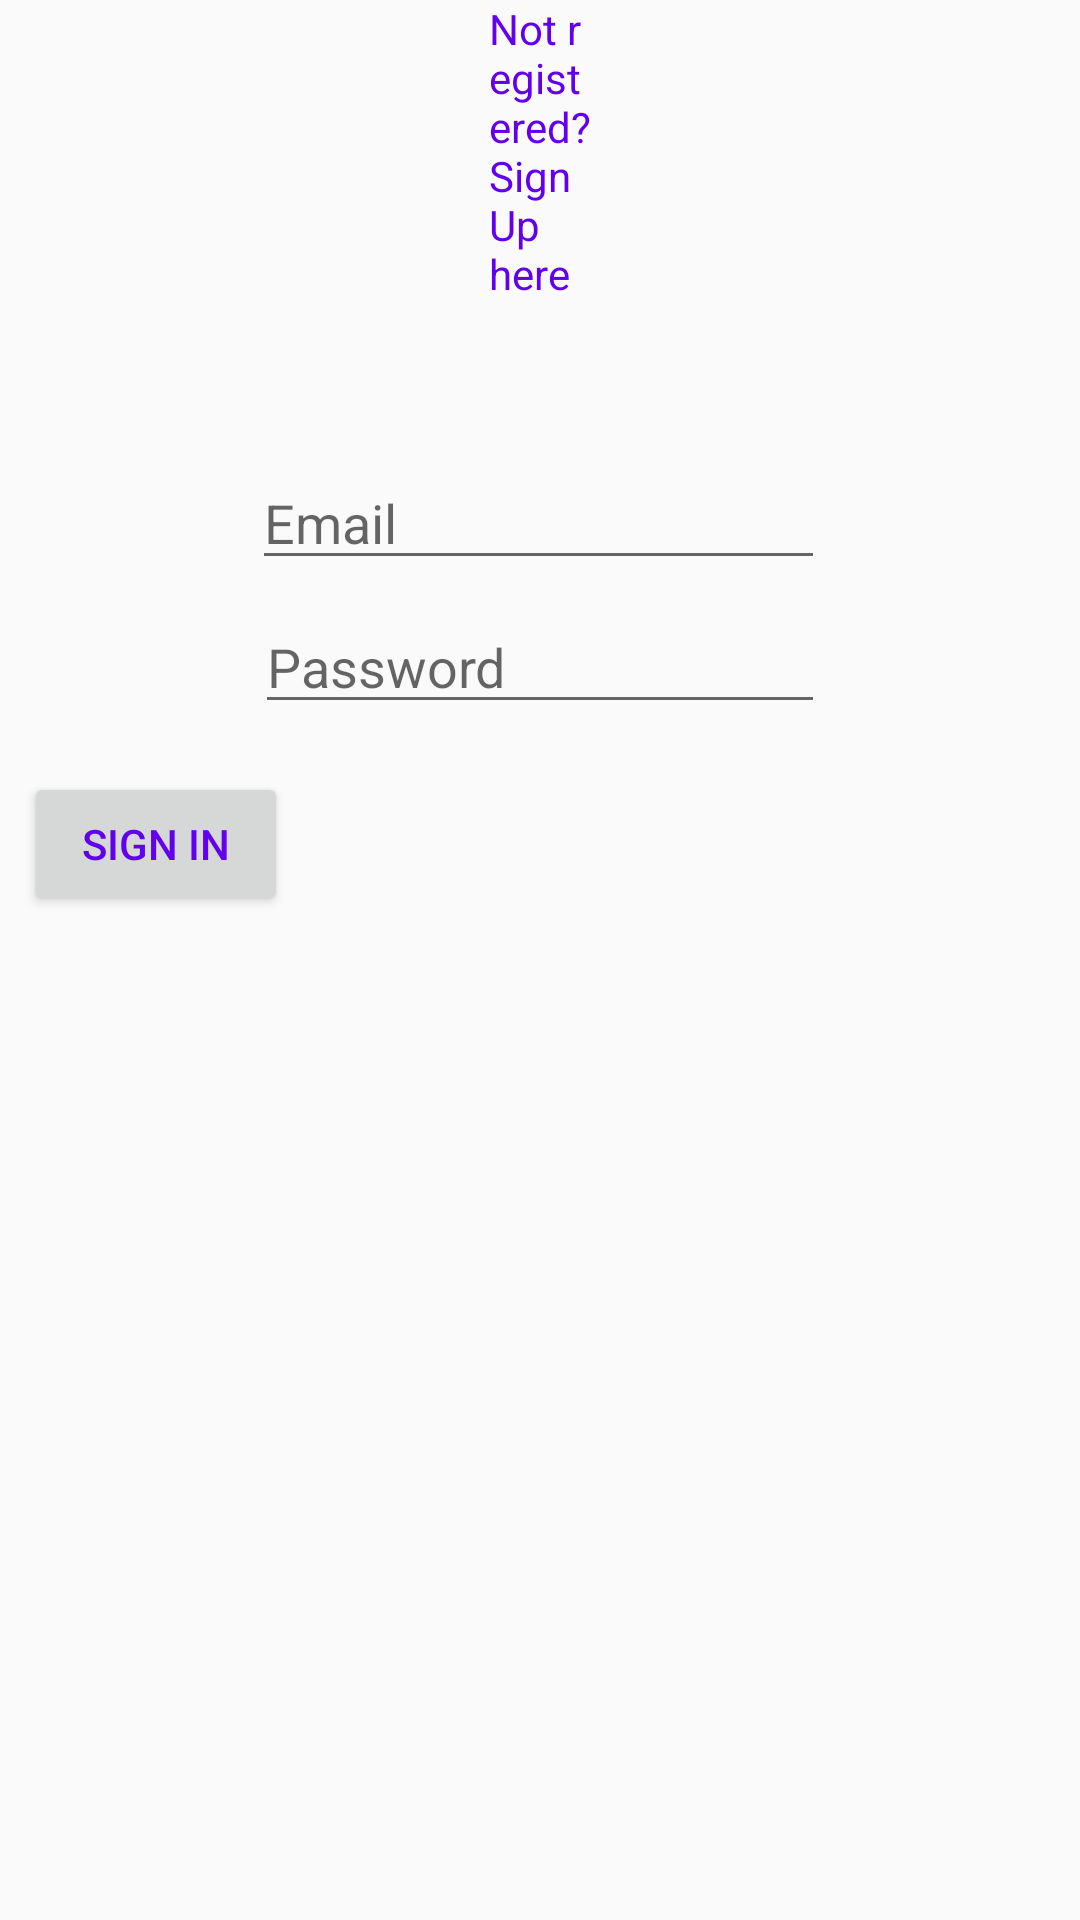

Here is an Android app screen rendered from its layout file. Give the layout XML and the strings, colors and styles it references.
<!-- AndroidManifest.xml: application theme AppTheme -->
<!-- res/layout/activity_login.xml -->
<?xml version="1.0" encoding="utf-8"?>
<RelativeLayout xmlns:android="http://schemas.android.com/apk/res/android"
    xmlns:app="http://schemas.android.com/apk/res-auto"
    xmlns:tools="http://schemas.android.com/tools"
    android:layout_width="match_parent"
    android:layout_height="match_parent"
    tools:context="com.example.proj.LoginActivity">


    <EditText
        android:id="@+id/editText"
        android:layout_width="wrap_content"
        android:layout_height="wrap_content"
        android:layout_marginBottom="313dp"
        android:layout_marginEnd="85dp"
        android:layout_marginRight="85dp"
        android:layout_marginStart="84dp"
        android:layout_marginLeft="84dp"
        android:layout_marginTop="152dp"
        android:ems="10"
        android:hint="Email"
        android:inputType="textEmailAddress"
        app:layout_constraintBottom_toBottomOf="parent"
        app:layout_constraintEnd_toEndOf="parent"
        app:layout_constraintStart_toStartOf="parent"
        app:layout_constraintTop_toTopOf="parent" />

    <EditText
        android:id="@+id/editText2"
        android:layout_width="wrap_content"
        android:layout_height="wrap_content"
        android:layout_marginBottom="8dp"
        android:layout_marginEnd="85dp"
        android:layout_marginStart="85dp"
        android:layout_marginTop="200dp"
        android:ems="10"
        android:hint="Password"
        android:inputType="textPassword"
        app:layout_constraintBottom_toBottomOf="parent"
        app:layout_constraintEnd_toEndOf="parent"
        app:layout_constraintStart_toStartOf="parent"
        app:layout_constraintTop_toBottomOf="@+id/editText"
        app:layout_constraintVertical_bias="0.052" />

    <TextView
        android:id="@+id/textView"
        android:layout_width="wrap_content"
        android:layout_height="wrap_content"
        android:layout_marginBottom="136dp"
        android:layout_marginEnd="163dp"
        android:layout_marginStart="163dp"
        android:text="Not registered? Sign Up here"
        app:layout_constraintBottom_toBottomOf="parent"
        app:layout_constraintEnd_toEndOf="parent"
        app:layout_constraintStart_toStartOf="parent" />

    <Button
        android:id="@+id/button2"
        android:layout_width="wrap_content"
        android:layout_height="wrap_content"
        android:layout_marginBottom="8dp"
        android:layout_marginEnd="8dp"
        android:layout_marginStart="8dp"
        android:layout_marginTop="8dp"
        android:layout_below="@+id/editText2"
        android:text="Sign In"
        app:layout_constraintBottom_toTopOf="@+id/textView"
        app:layout_constraintEnd_toEndOf="parent"
        app:layout_constraintStart_toStartOf="parent"
        app:layout_constraintTop_toBottomOf="@+id/editText2" />

</RelativeLayout>
<!-- resources referenced by this layout -->
<resources>
  <style name="AppTheme" parent="Theme.AppCompat.Light.DarkActionBar">
          
          <item name="colorPrimary">@color/colorPrimary</item>
          <item name="colorPrimaryDark">@color/colorPrimaryDark</item>
          <item name="colorAccent">@color/colorAccent</item>
          <item name="android:textColor">@color/colorPrimary</item>
      </style>
  <color name="colorPrimary">#6200EE</color>
  <color name="colorPrimaryDark">#3700B3</color>
  <color name="colorAccent">#FF4081</color>
</resources>
